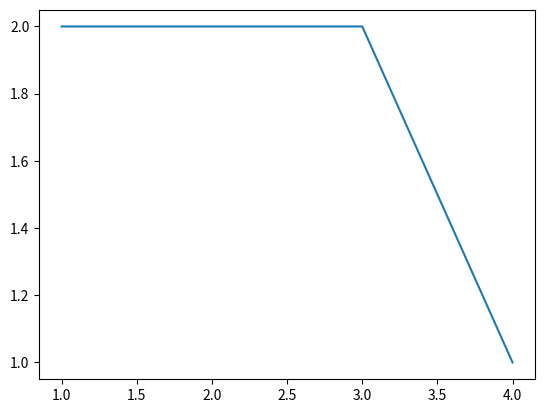

Write Python code to recreate this figure.
#DOT PRODUCT
import numpy as np
from matplotlib import pyplot as pt
a=np.array([1,2,3,4])
b=np.array([2,2,2,1])
pt.plot(a,b)
pt.show()